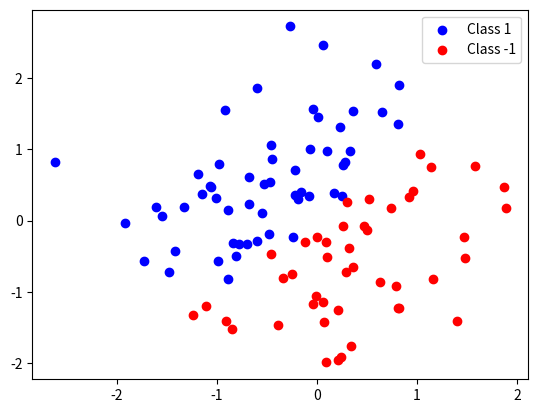
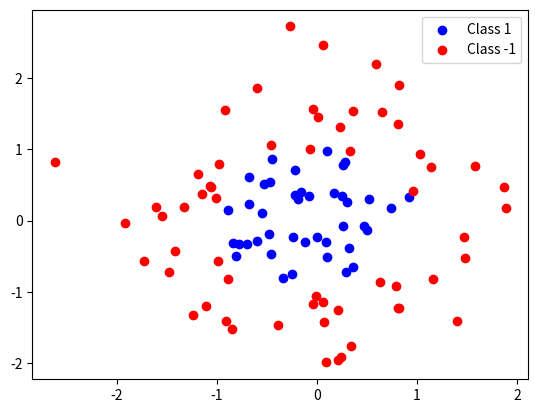

Python code for these plots, in order:
import numpy as np
import matplotlib.pyplot as plt

def generate_pla_data(n=100, seed=42):
    np.random.seed(seed)
    X = np.random.randn(n, 2)  # 2D data
    Y = np.ones(n)
    
    # Generate a linear separator (e.g., a line y = x)
    # Points above the line will be class 1, below the line class -1
    Y[X[:, 1] < X[:, 0]] = -1  # y < x -> label -1, else label 1

    # Return data in a dictionary for saving
    return {'X': X, 'Y': Y}

def generate_pla2_data(n=100, seed=42):
    np.random.seed(seed)
    X = np.random.randn(n, 2)  # 2D data
    Y = np.ones(n)
    
    # Create a non-linearly separable dataset (circle pattern)
    # Points inside a circle will be class 1, outside class -1
    radius = 1
    distance_from_origin = np.sqrt(X[:, 0]**2 + X[:, 1]**2)
    Y[distance_from_origin > radius] = -1  # points outside the circle get label -1

    # Return data in a dictionary for saving
    return {'X': X, 'Y': Y}

# Save datasets as .npz files
pla_data = generate_pla_data()
np.savez('pla.npz', X=pla_data['X'], Y=pla_data['Y'])

pla2_data = generate_pla2_data()
np.savez('pla2.npz', X=pla2_data['X'], Y=pla2_data['Y'])

# Optionally, plot to visualize the generated datasets
def plot_data(X, Y):
    plt.scatter(X[Y == 1][:, 0], X[Y == 1][:, 1], color='blue', label='Class 1')
    plt.scatter(X[Y == -1][:, 0], X[Y == -1][:, 1], color='red', label='Class -1')
    plt.legend()
    plt.show()

# Visualize pla.npz
plot_data(pla_data['X'], pla_data['Y'])

# Visualize pla2.npz
plot_data(pla2_data['X'], pla2_data['Y'])
